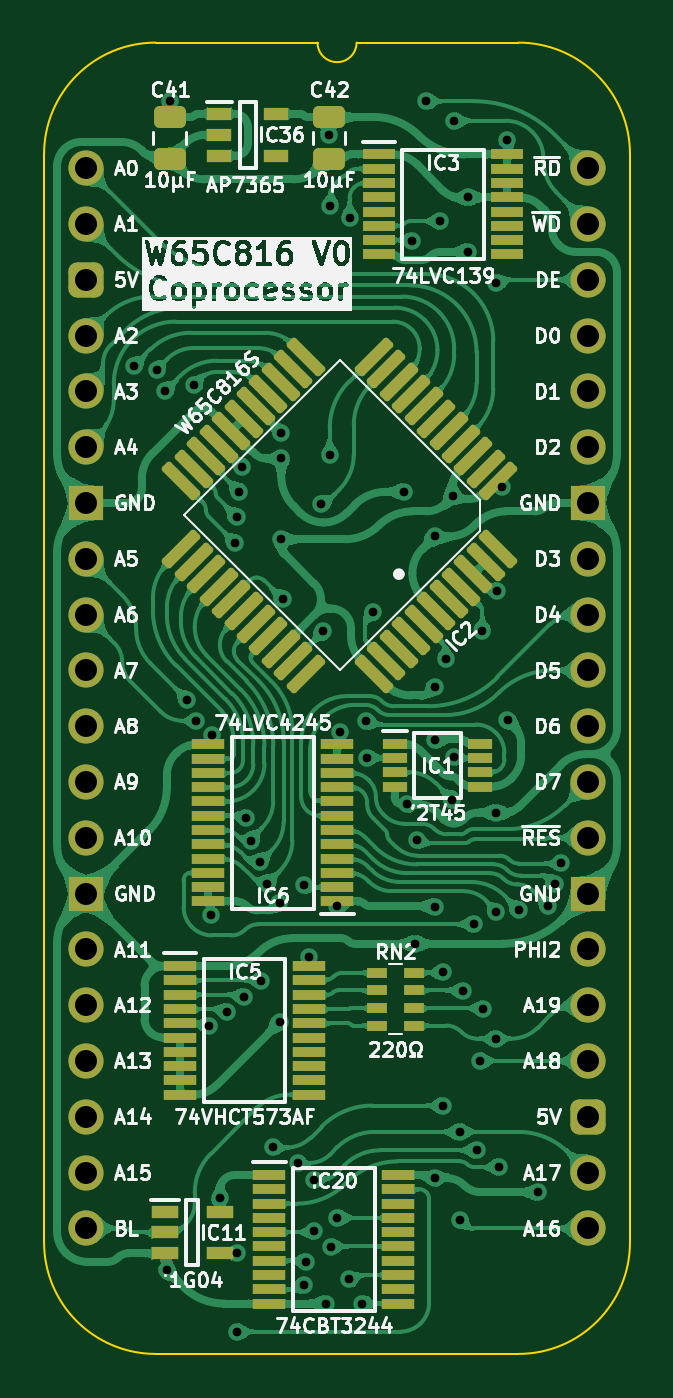
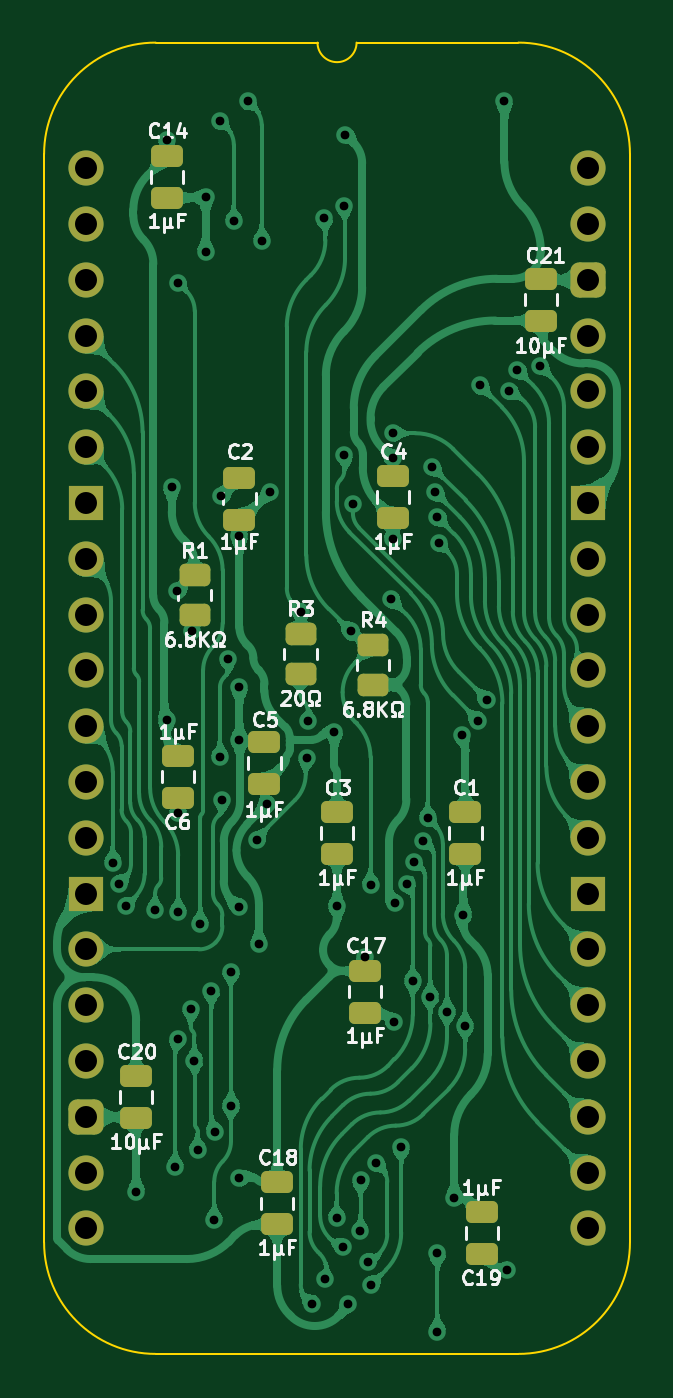
Circuit board: 11 layer files. Board 26.7 x 59.7 mm.
- bottom_copper: HCP65 Coprocessor-B_Cu.gbl (213702 bytes)
- bottom_mask: HCP65 Coprocessor-B_Mask.gbs (3369 bytes)
- paste: HCP65 Coprocessor-B_Paste.gbp (2323 bytes)
- bottom_silk: HCP65 Coprocessor-B_Silkscreen.gbo (43278 bytes)
- outline: HCP65 Coprocessor-Edge_Cuts.gm1 (1081 bytes)
- top_copper: HCP65 Coprocessor-F_Cu.gtl (337359 bytes)
- top_mask: HCP65 Coprocessor-F_Mask.gts (6386 bytes)
- paste: HCP65 Coprocessor-F_Paste.gtp (5340 bytes)
- top_silk: HCP65 Coprocessor-F_Silkscreen.gto (138961 bytes)
- drill: HCP65 Coprocessor-NPTH.drl (265 bytes)
- drill: HCP65 Coprocessor-PTH.drl (2182 bytes)

=== bottom_copper: HCP65 Coprocessor-B_Cu.gbl (213702 bytes, source omitted) ===
=== bottom_mask: HCP65 Coprocessor-B_Mask.gbs ===
%TF.GenerationSoftware,KiCad,Pcbnew,9.0.2*%
%TF.CreationDate,2025-06-15T15:40:31+02:00*%
%TF.ProjectId,HCP65 Coprocessor,48435036-3520-4436-9f70-726f63657373,V0*%
%TF.SameCoordinates,Original*%
%TF.FileFunction,Soldermask,Bot*%
%TF.FilePolarity,Negative*%
%FSLAX46Y46*%
G04 Gerber Fmt 4.6, Leading zero omitted, Abs format (unit mm)*
G04 Created by KiCad (PCBNEW 9.0.2) date 2025-06-15 15:40:31*
%MOMM*%
%LPD*%
G01*
G04 APERTURE LIST*
G04 Aperture macros list*
%AMRoundRect*
0 Rectangle with rounded corners*
0 $1 Rounding radius*
0 $2 $3 $4 $5 $6 $7 $8 $9 X,Y pos of 4 corners*
0 Add a 4 corners polygon primitive as box body*
4,1,4,$2,$3,$4,$5,$6,$7,$8,$9,$2,$3,0*
0 Add four circle primitives for the rounded corners*
1,1,$1+$1,$2,$3*
1,1,$1+$1,$4,$5*
1,1,$1+$1,$6,$7*
1,1,$1+$1,$8,$9*
0 Add four rect primitives between the rounded corners*
20,1,$1+$1,$2,$3,$4,$5,0*
20,1,$1+$1,$4,$5,$6,$7,0*
20,1,$1+$1,$6,$7,$8,$9,0*
20,1,$1+$1,$8,$9,$2,$3,0*%
G04 Aperture macros list end*
%ADD10O,1.600000X1.600000*%
%ADD11R,1.600000X1.600000*%
%ADD12RoundRect,0.400000X-0.400000X-0.400000X0.400000X-0.400000X0.400000X0.400000X-0.400000X0.400000X0*%
%ADD13RoundRect,0.250000X-0.475000X0.250000X-0.475000X-0.250000X0.475000X-0.250000X0.475000X0.250000X0*%
%ADD14RoundRect,0.250000X0.475000X-0.250000X0.475000X0.250000X-0.475000X0.250000X-0.475000X-0.250000X0*%
%ADD15RoundRect,0.250000X0.450000X-0.262500X0.450000X0.262500X-0.450000X0.262500X-0.450000X-0.262500X0*%
G04 APERTURE END LIST*
D10*
%TO.C,J3*%
X22860000Y0D03*
X22860000Y-2540000D03*
X22860000Y-5080000D03*
X22860000Y-7620000D03*
X22860000Y-10160000D03*
X22860000Y-12700000D03*
D11*
X22860000Y-15240000D03*
D10*
X22860000Y-17780000D03*
X22860000Y-20320000D03*
X22860000Y-22860000D03*
X22860000Y-25400000D03*
X22860000Y-27940000D03*
X22860000Y-30480000D03*
D11*
X22860000Y-33020000D03*
D10*
X22860000Y-35560000D03*
X22860000Y-38100000D03*
X22860000Y-40640000D03*
D12*
X22860000Y-43180000D03*
D10*
X22860000Y-45720000D03*
X22860000Y-48260000D03*
X0Y-48260000D03*
X0Y-45720000D03*
X0Y-43180000D03*
X0Y-40640000D03*
X0Y-38100000D03*
X0Y-35560000D03*
D11*
X0Y-33020000D03*
D10*
X0Y-30480000D03*
X0Y-27940000D03*
X0Y-25400000D03*
X0Y-22860000D03*
X0Y-20320000D03*
X0Y-17780000D03*
D11*
X0Y-15240000D03*
D10*
X0Y-12700000D03*
X0Y-10160000D03*
X0Y-7620000D03*
D12*
X0Y-5080000D03*
D10*
X0Y-2540000D03*
X0Y0D03*
%TD*%
D13*
%TO.C,C6*%
X18669000Y-26752000D03*
X18669000Y-28652000D03*
%TD*%
D14*
%TO.C,C3*%
X11430000Y-31205000D03*
X11430000Y-29305000D03*
%TD*%
D13*
%TO.C,C18*%
X14153000Y-46172000D03*
X14153000Y-48072000D03*
%TD*%
D14*
%TO.C,C4*%
X8890000Y-15920000D03*
X8890000Y-14020000D03*
%TD*%
%TO.C,C20*%
X20574000Y-43225000D03*
X20574000Y-41325000D03*
%TD*%
D13*
%TO.C,C2*%
X15875000Y-14097000D03*
X15875000Y-15997000D03*
%TD*%
%TO.C,C19*%
X4846000Y-47514000D03*
X4846000Y-49414000D03*
%TD*%
%TO.C,C17*%
X10143000Y-36535000D03*
X10143000Y-38435000D03*
%TD*%
%TO.C,C5*%
X14732000Y-26117000D03*
X14732000Y-28017000D03*
%TD*%
D14*
%TO.C,C1*%
X5588000Y-31205000D03*
X5588000Y-29305000D03*
%TD*%
D13*
%TO.C,C21*%
X2159000Y-5035000D03*
X2159000Y-6935000D03*
%TD*%
%TO.C,C14*%
X19177000Y553000D03*
X19177000Y-1347000D03*
%TD*%
D15*
%TO.C,R1*%
X17917000Y-20343500D03*
X17917000Y-18518500D03*
%TD*%
%TO.C,R4*%
X9789000Y-23518500D03*
X9789000Y-21693500D03*
%TD*%
%TO.C,R3*%
X13091000Y-23010500D03*
X13091000Y-21185500D03*
%TD*%
M02*

=== paste: HCP65 Coprocessor-B_Paste.gbp (2323 bytes, source withheld) ===
=== bottom_silk: HCP65 Coprocessor-B_Silkscreen.gbo (43278 bytes, source omitted) ===
=== outline: HCP65 Coprocessor-Edge_Cuts.gm1 ===
%TF.GenerationSoftware,KiCad,Pcbnew,9.0.2*%
%TF.CreationDate,2025-06-15T15:40:31+02:00*%
%TF.ProjectId,HCP65 Coprocessor,48435036-3520-4436-9f70-726f63657373,V0*%
%TF.SameCoordinates,Original*%
%TF.FileFunction,Profile,NP*%
%FSLAX46Y46*%
G04 Gerber Fmt 4.6, Leading zero omitted, Abs format (unit mm)*
G04 Created by KiCad (PCBNEW 9.0.2) date 2025-06-15 15:40:31*
%MOMM*%
%LPD*%
G01*
G04 APERTURE LIST*
%TA.AperFunction,Profile*%
%ADD10C,0.100000*%
%TD*%
G04 APERTURE END LIST*
D10*
%TO.C,J3*%
X24765000Y-48895000D02*
G75*
G02*
X19685000Y-53975000I-5080000J0D01*
G01*
X19685000Y5715000D02*
G75*
G02*
X24765000Y635000I0J-5080000D01*
G01*
X12319000Y5715000D02*
G75*
G02*
X10541000Y5715000I-889000J0D01*
G01*
X3175000Y-53975000D02*
G75*
G02*
X-1905000Y-48895000I0J5080000D01*
G01*
X-1905000Y635000D02*
G75*
G02*
X3175000Y5715000I5080002J-2D01*
G01*
X24765000Y-48895000D02*
X24765000Y635000D01*
X19685000Y-53975000D02*
X3175000Y-53975000D01*
X19685000Y5715000D02*
X12319000Y5715000D01*
X10541000Y5715000D02*
X3175000Y5715000D01*
X-1905000Y635000D02*
X-1905000Y-48895000D01*
%TD*%
M02*

=== top_copper: HCP65 Coprocessor-F_Cu.gtl (337359 bytes, source omitted) ===
=== top_mask: HCP65 Coprocessor-F_Mask.gts (6386 bytes, source omitted) ===
=== paste: HCP65 Coprocessor-F_Paste.gtp ===
%TF.GenerationSoftware,KiCad,Pcbnew,9.0.2*%
%TF.CreationDate,2025-06-15T15:40:31+02:00*%
%TF.ProjectId,HCP65 Coprocessor,48435036-3520-4436-9f70-726f63657373,V0*%
%TF.SameCoordinates,Original*%
%TF.FileFunction,Paste,Top*%
%TF.FilePolarity,Positive*%
%FSLAX46Y46*%
G04 Gerber Fmt 4.6, Leading zero omitted, Abs format (unit mm)*
G04 Created by KiCad (PCBNEW 9.0.2) date 2025-06-15 15:40:31*
%MOMM*%
%LPD*%
G01*
G04 APERTURE LIST*
G04 Aperture macros list*
%AMRoundRect*
0 Rectangle with rounded corners*
0 $1 Rounding radius*
0 $2 $3 $4 $5 $6 $7 $8 $9 X,Y pos of 4 corners*
0 Add a 4 corners polygon primitive as box body*
4,1,4,$2,$3,$4,$5,$6,$7,$8,$9,$2,$3,0*
0 Add four circle primitives for the rounded corners*
1,1,$1+$1,$2,$3*
1,1,$1+$1,$4,$5*
1,1,$1+$1,$6,$7*
1,1,$1+$1,$8,$9*
0 Add four rect primitives between the rounded corners*
20,1,$1+$1,$2,$3,$4,$5,0*
20,1,$1+$1,$4,$5,$6,$7,0*
20,1,$1+$1,$6,$7,$8,$9,0*
20,1,$1+$1,$8,$9,$2,$3,0*%
G04 Aperture macros list end*
%ADD10R,1.100000X0.450000*%
%ADD11R,1.475000X0.450000*%
%ADD12RoundRect,0.250000X-0.475000X0.250000X-0.475000X-0.250000X0.475000X-0.250000X0.475000X0.250000X0*%
%ADD13R,0.900000X0.450000*%
%ADD14R,1.250000X0.600000*%
%ADD15RoundRect,0.137500X-0.548008X0.742462X-0.742462X0.548008X0.548008X-0.742462X0.742462X-0.548008X0*%
%ADD16RoundRect,0.137500X0.548008X0.742462X-0.742462X-0.548008X-0.548008X-0.742462X0.742462X0.548008X0*%
%ADD17R,1.150000X0.600000*%
%ADD18R,1.450000X0.450000*%
G04 APERTURE END LIST*
D10*
%TO.C,IC1*%
X14052000Y-26203000D03*
X14052000Y-26853000D03*
X14052000Y-27503000D03*
X14052000Y-28153000D03*
X17952000Y-28153000D03*
X17952000Y-27503000D03*
X17952000Y-26853000D03*
X17952000Y-26203000D03*
%TD*%
D11*
%TO.C,IC6*%
X11447000Y-33379000D03*
X11447000Y-32729000D03*
X11447000Y-32079000D03*
X11447000Y-31429000D03*
X11447000Y-30779000D03*
X11447000Y-30129000D03*
X11447000Y-29479000D03*
X11447000Y-28829000D03*
X11447000Y-28179000D03*
X11447000Y-27529000D03*
X11447000Y-26879000D03*
X11447000Y-26229000D03*
X5571000Y-26229000D03*
X5571000Y-26879000D03*
X5571000Y-27529000D03*
X5571000Y-28179000D03*
X5571000Y-28829000D03*
X5571000Y-29479000D03*
X5571000Y-30129000D03*
X5571000Y-30779000D03*
X5571000Y-31429000D03*
X5571000Y-32079000D03*
X5571000Y-32729000D03*
X5571000Y-33379000D03*
%TD*%
D12*
%TO.C,C41*%
X3810000Y2331000D03*
X3810000Y431000D03*
%TD*%
D13*
%TO.C,RN2*%
X13247000Y-36626800D03*
X13247000Y-37426800D03*
X13247000Y-38226800D03*
X13247000Y-39026800D03*
X14947000Y-39026800D03*
X14947000Y-38226800D03*
X14947000Y-37426800D03*
X14947000Y-36626800D03*
%TD*%
D11*
%TO.C,IC20*%
X8348000Y-45832000D03*
X8348000Y-46482000D03*
X8348000Y-47132000D03*
X8348000Y-47782000D03*
X8348000Y-48432000D03*
X8348000Y-49082000D03*
X8348000Y-49732000D03*
X8348000Y-50382000D03*
X8348000Y-51032000D03*
X8348000Y-51682000D03*
X14224000Y-51682000D03*
X14224000Y-51032000D03*
X14224000Y-50382000D03*
X14224000Y-49732000D03*
X14224000Y-49082000D03*
X14224000Y-48432000D03*
X14224000Y-47782000D03*
X14224000Y-47132000D03*
X14224000Y-46482000D03*
X14224000Y-45832000D03*
%TD*%
D14*
%TO.C,IC11*%
X3596000Y-47498000D03*
X3596001Y-48448000D03*
X3596000Y-49398000D03*
X6096000Y-49398000D03*
X6096000Y-47498000D03*
%TD*%
D11*
%TO.C,IC5*%
X4284000Y-36322000D03*
X4284000Y-36972000D03*
X4284000Y-37622000D03*
X4284000Y-38272000D03*
X4284000Y-38922000D03*
X4284000Y-39572000D03*
X4284000Y-40222000D03*
X4284000Y-40872000D03*
X4284000Y-41522000D03*
X4284000Y-42172000D03*
X10160000Y-42172000D03*
X10160000Y-41522000D03*
X10160000Y-40872000D03*
X10160000Y-40222000D03*
X10160000Y-39572000D03*
X10160000Y-38922000D03*
X10160000Y-38272000D03*
X10160000Y-37622000D03*
X10160000Y-36972000D03*
X10160000Y-36322000D03*
%TD*%
D15*
%TO.C,IC2*%
X15941062Y-20177062D03*
X16506747Y-19611377D03*
X17072433Y-19045691D03*
X17638118Y-18480006D03*
X18203804Y-17914320D03*
X18769489Y-17348635D03*
D16*
X18769489Y-14237365D03*
X18203804Y-13671680D03*
X17638118Y-13105994D03*
X17072433Y-12540309D03*
X16506747Y-11974623D03*
X15941062Y-11408938D03*
X15375377Y-10843253D03*
X14809691Y-10277567D03*
X14244006Y-9711882D03*
X13678320Y-9146196D03*
X13112635Y-8580511D03*
D15*
X10001365Y-8580511D03*
X9435680Y-9146196D03*
X8869994Y-9711882D03*
X8304309Y-10277567D03*
X7738623Y-10843253D03*
X7172938Y-11408938D03*
X6607253Y-11974623D03*
X6041567Y-12540309D03*
X5475882Y-13105994D03*
X4910196Y-13671680D03*
X4344511Y-14237365D03*
D16*
X4344511Y-17348635D03*
X4910196Y-17914320D03*
X5475882Y-18480006D03*
X6041567Y-19045691D03*
X6607253Y-19611377D03*
X7172938Y-20177062D03*
X7738623Y-20742747D03*
X8304309Y-21308433D03*
X8869994Y-21874118D03*
X9435680Y-22439804D03*
X10001365Y-23005489D03*
D15*
X13112635Y-23005489D03*
X13678320Y-22439804D03*
X14244006Y-21874118D03*
X14809691Y-21308433D03*
X15375377Y-20742747D03*
%TD*%
D17*
%TO.C,IC36*%
X6066000Y2474000D03*
X6066000Y1524000D03*
X6066000Y574000D03*
X8666000Y574000D03*
X8666000Y2474000D03*
%TD*%
D12*
%TO.C,C42*%
X11049000Y2331000D03*
X11049000Y431000D03*
%TD*%
D18*
%TO.C,IC3*%
X13331000Y624000D03*
X13331000Y-26000D03*
X13331000Y-676000D03*
X13331000Y-1326000D03*
X13331000Y-1976000D03*
X13331000Y-2626000D03*
X13331000Y-3276000D03*
X13331000Y-3926000D03*
X19181000Y-3926000D03*
X19181000Y-3276000D03*
X19181000Y-2626000D03*
X19181000Y-1976000D03*
X19181000Y-1326000D03*
X19181000Y-676000D03*
X19181000Y-26000D03*
X19181000Y624000D03*
%TD*%
M02*

=== top_silk: HCP65 Coprocessor-F_Silkscreen.gto (138961 bytes, source omitted) ===
=== drill: HCP65 Coprocessor-NPTH.drl ===
M48
; DRILL file {KiCad 9.0.2} date 2025-06-15T15:40:33+0200
; FORMAT={-:-/ absolute / inch / decimal}
; #@! TF.CreationDate,2025-06-15T15:40:33+02:00
; #@! TF.GenerationSoftware,Kicad,Pcbnew,9.0.2
; #@! TF.FileFunction,NonPlated,1,2,NPTH
FMAT,2
INCH
%
G90
G05
M30

=== drill: HCP65 Coprocessor-PTH.drl ===
M48
; DRILL file {KiCad 9.0.2} date 2025-06-15T15:40:33+0200
; FORMAT={-:-/ absolute / inch / decimal}
; #@! TF.CreationDate,2025-06-15T15:40:33+02:00
; #@! TF.GenerationSoftware,Kicad,Pcbnew,9.0.2
; #@! TF.FileFunction,Plated,1,2,PTH
FMAT,2
INCH
; #@! TA.AperFunction,Plated,PTH,ViaDrill
T1C0.0157
; #@! TA.AperFunction,Plated,PTH,ComponentDrill
T2C0.0394
%
G90
G05
T1
X0.0857Y-0.3548
X0.1267Y-0.361
X0.1417Y-0.3996
X0.145Y-1.975
X0.15Y0.12
X0.1813Y-0.9531
X0.194Y-0.389
X0.1968Y-0.9903
X0.2203Y-1.5372
X0.2237Y-1.338
X0.2266Y-1.016
X0.24Y-1.845
X0.253Y-1.5118
X0.2676Y-0.6724
X0.27Y-1.945
X0.27Y-2.085
X0.27Y-0.625
X0.275Y-0.58
X0.28Y-0.535
X0.2826Y-1.4851
X0.2875Y-1.1645
X0.296Y-1.2049
X0.3128Y-1.2427
X0.3143Y-1.4564
X0.3244Y-1.2824
X0.335Y-1.755
X0.3469Y-1.3171
X0.3473Y-1.53
X0.35Y-0.475
X0.35Y-0.52
X0.35Y-0.665
X0.3525Y-0.7725
X0.3798Y-1.7827
X0.39Y-1.285
X0.39Y-2.0017
X0.395Y-1.96
X0.4Y-1.4131
X0.4079Y-1.8131
X0.4094Y-1.905
X0.4216Y-0.6019
X0.425Y-0.83
X0.43Y-2.035
X0.435Y0.0603
X0.4369Y-0.5142
X0.4381Y-0.0673
X0.4397Y-1.933
X0.4507Y-1.323
X0.4507Y-1.8812
X0.455Y-1.01
X0.471Y-1.9915
X0.4725Y-0.0902
X0.495Y-2.0347
X0.5025Y-0.9913
X0.5042Y-1.0575
X0.515Y-0.795
X0.57Y-0.58
X0.575Y-1.14
X0.585Y-0.13
X0.59Y-1.39
X0.5929Y-1.2044
X0.61Y0.12
X0.625Y-0.66
X0.625Y-0.93
X0.625Y-1.025
X0.625Y-1.81
X0.6262Y-1.3236
X0.635Y-0.095
X0.64Y-1.44
X0.64Y-1.68
X0.645Y-0.88
X0.6561Y-1.1315
X0.6575Y-0.5875
X0.6598Y-1.0558
X0.6601Y0.085
X0.6695Y-1.7272
X0.67Y-1.885
X0.675Y-1.475
X0.685Y-0.0522
X0.685Y-0.15
X0.695Y-1.355
X0.7Y-1.76
X0.7055Y-1.6
X0.71Y-0.83
X0.7122Y-1.507
X0.7347Y-1.3338
X0.735Y-0.205
X0.735Y-1.155
X0.735Y-1.56
X0.7365Y-0.7585
X0.74Y-1.79
X0.7461Y-0.5716
X0.7552Y0.05
X0.7555Y-0.9891
X0.7758Y-1.3292
X0.81Y-1.835
X0.8281Y-1.3219
X0.8402Y-1.2824
X0.8519Y-1.2444
T2
X0.0Y0.0
X0.0Y-0.1
X0.0Y-0.2
X0.0Y-0.3
X0.0Y-0.4
X0.0Y-0.5
X0.0Y-0.6
X0.0Y-0.7
X0.0Y-0.8
X0.0Y-0.9
X0.0Y-1.0
X0.0Y-1.1
X0.0Y-1.2
X0.0Y-1.3
X0.0Y-1.4
X0.0Y-1.5
X0.0Y-1.6
X0.0Y-1.7
X0.0Y-1.8
X0.0Y-1.9
X0.9Y0.0
X0.9Y-0.1
X0.9Y-0.2
X0.9Y-0.3
X0.9Y-0.4
X0.9Y-0.5
X0.9Y-0.6
X0.9Y-0.7
X0.9Y-0.8
X0.9Y-0.9
X0.9Y-1.0
X0.9Y-1.1
X0.9Y-1.2
X0.9Y-1.3
X0.9Y-1.4
X0.9Y-1.5
X0.9Y-1.6
X0.9Y-1.7
X0.9Y-1.8
X0.9Y-1.9
M30
